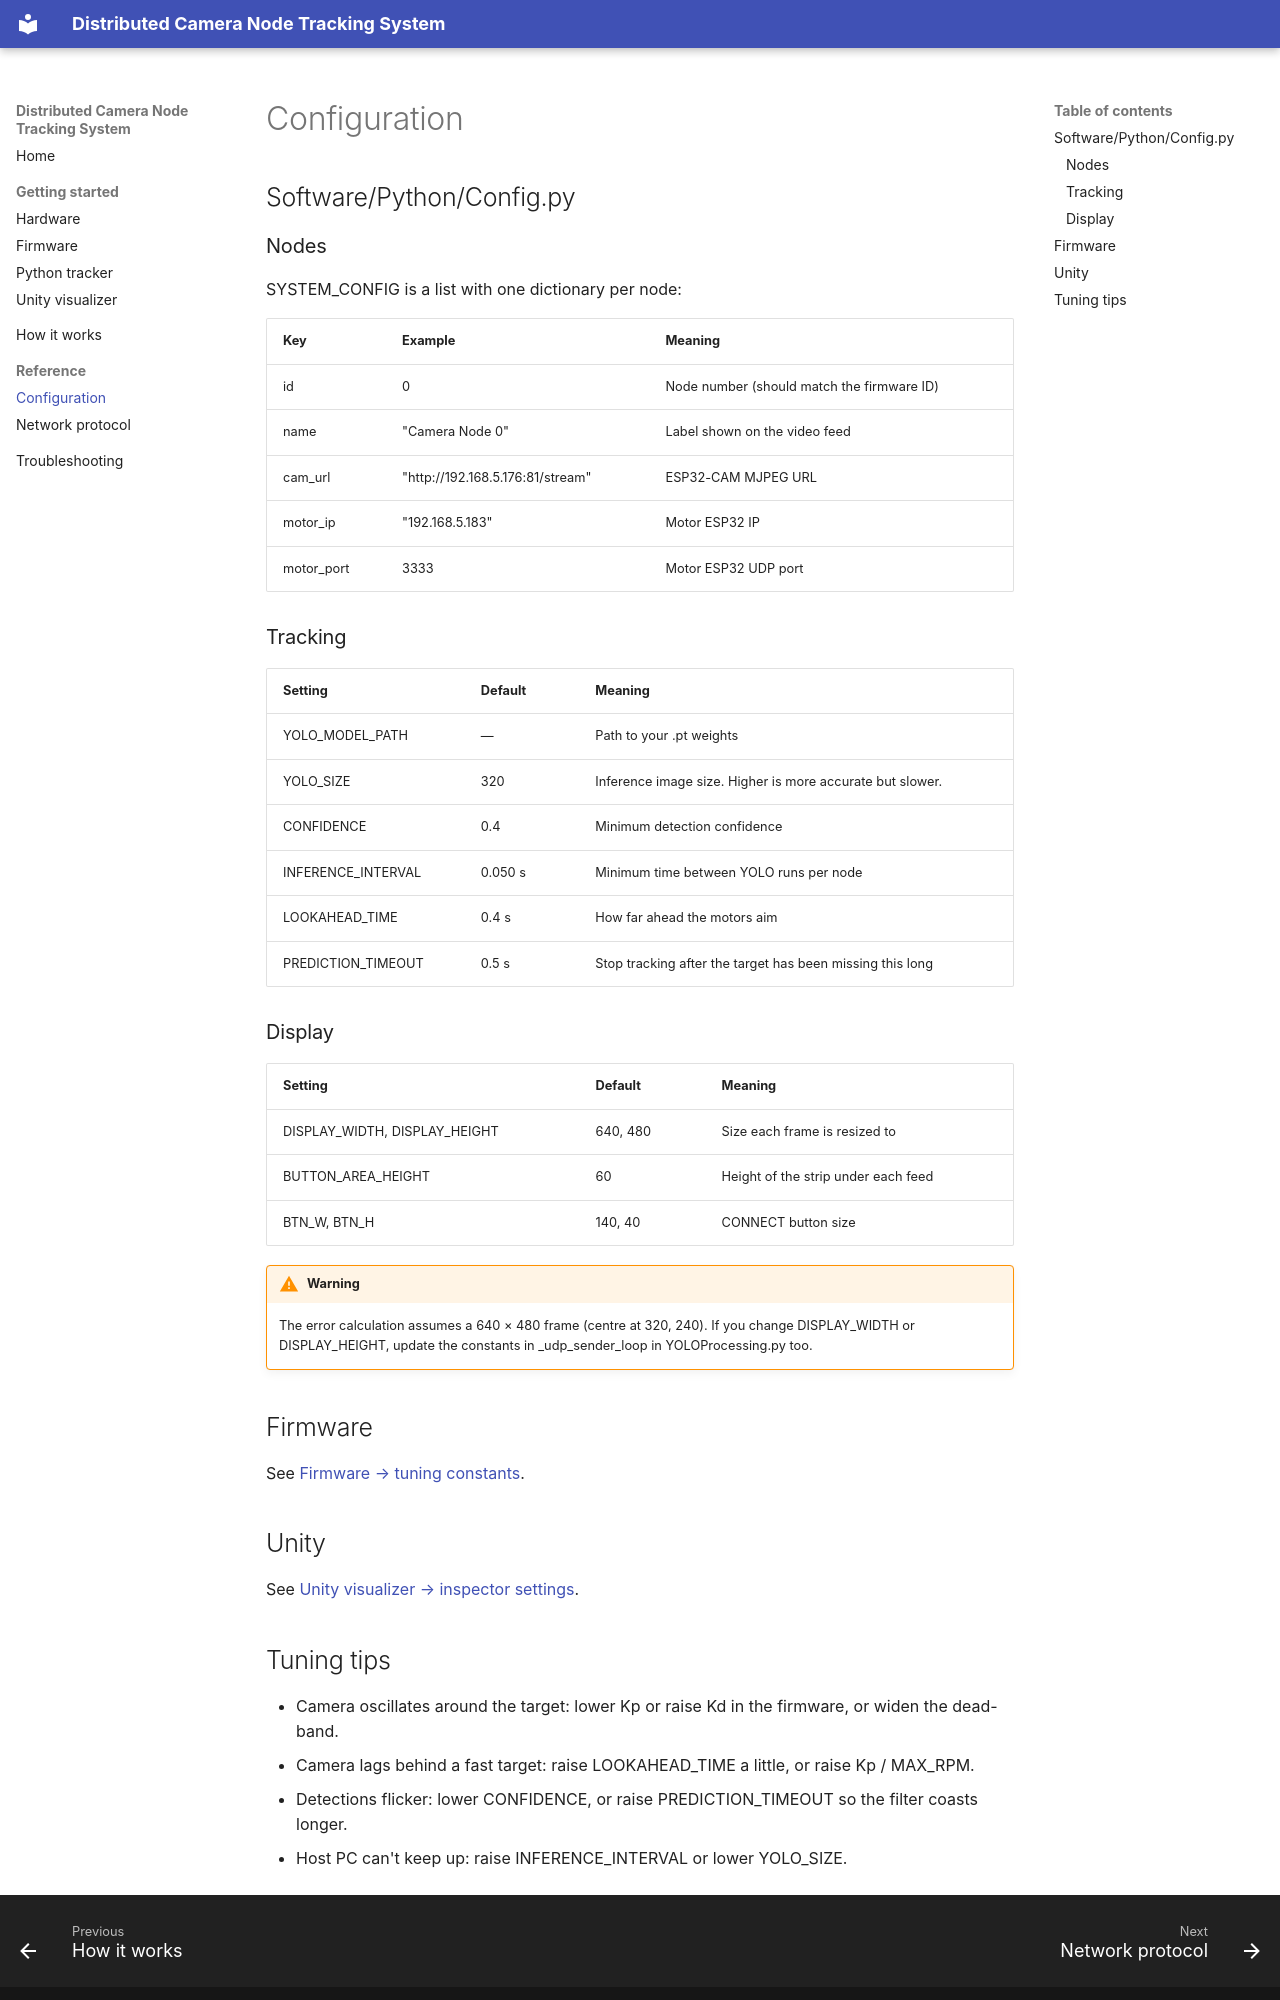

repository: MekhyW/Distributed-Camera-Node-Tracking-System · page: reference/configuration/index.html · generator: mkdocs

# Configuration

## Software/Python/Config.py

### Nodes

SYSTEM_CONFIG is a list with one dictionary per node:

| Key | Example | Meaning |
|---|---|---|
| id | 0 | Node number (should match the firmware ID) |
| name | "Camera Node 0" | Label shown on the video feed |
| cam_url | "http://192.168.5.176:81/stream" | ESP32-CAM MJPEG URL |
| motor_ip | "192.168.5.183" | Motor ESP32 IP |
| motor_port | 3333 | Motor ESP32 UDP port |

### Tracking

| Setting | Default | Meaning |
|---|---|---|
| YOLO_MODEL_PATH | — | Path to your .pt weights |
| YOLO_SIZE | 320 | Inference image size. Higher is more accurate but slower. |
| CONFIDENCE | 0.4 | Minimum detection confidence |
| INFERENCE_INTERVAL | 0.050 s | Minimum time between YOLO runs per node |
| LOOKAHEAD_TIME | 0.4 s | How far ahead the motors aim |
| PREDICTION_TIMEOUT | 0.5 s | Stop tracking after the target has been missing this long |

### Display

| Setting | Default | Meaning |
|---|---|---|
| DISPLAY_WIDTH, DISPLAY_HEIGHT | 640, 480 | Size each frame is resized to |
| BUTTON_AREA_HEIGHT | 60 | Height of the strip under each feed |
| BTN_W, BTN_H | 140, 40 | CONNECT button size |

!!! warning
    The error calculation assumes a 640 × 480 frame (centre at 320, 240). If you change DISPLAY_WIDTH or DISPLAY_HEIGHT, update the constants in _udp_sender_loop in YOLOProcessing.py too.

## Firmware

See [Firmware → tuning constants](../getting-started/firmware.md#firmware-tuning-constants).

## Unity

See [Unity visualizer → inspector settings](../getting-started/unity-visualizer.md#useful-inspector-settings).
